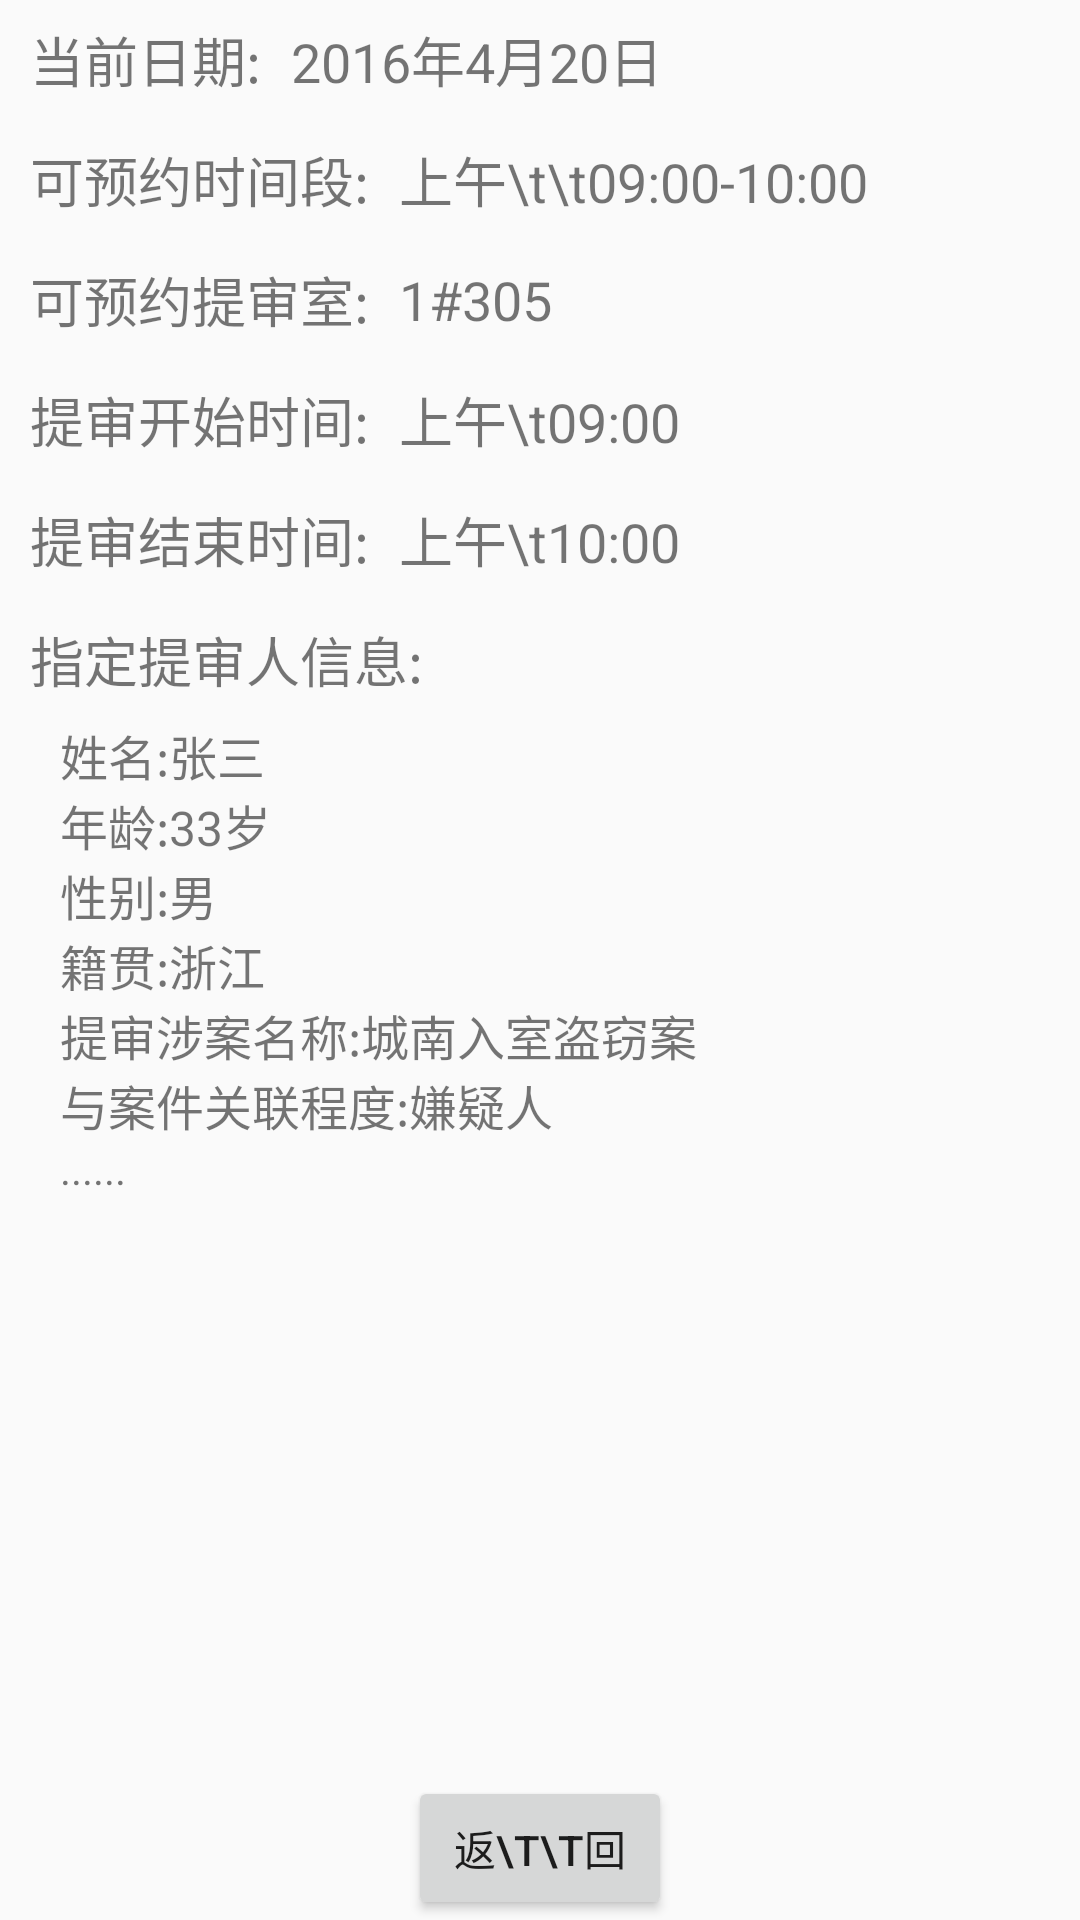

Produce the Android XML layout that renders to this screen, including the resource entries it uses.
<!-- AndroidManifest.xml: application theme AppTheme -->
<!-- res/layout/checkreservestatus.xml -->
<?xml version="1.0" encoding="utf-8"?>
<LinearLayout xmlns:android="http://schemas.android.com/apk/res/android"
    android:orientation="vertical"
    android:layout_width="match_parent"
    android:layout_height="match_parent">



    <LinearLayout
        android:layout_width="match_parent"
        android:layout_height="80dp"
        android:orientation="vertical">

        <LinearLayout
            android:layout_width="match_parent"
            android:layout_height="40dp"
            android:gravity="center_vertical"
            android:orientation="horizontal">

            <TextView
                android:layout_width="wrap_content"
                android:layout_height="wrap_content"
                android:layout_marginLeft="10dp"
                android:text="当前日期:"
                android:textSize="18sp"/>
            <TextView
                android:layout_width="wrap_content"
                android:layout_height="wrap_content"
                android:layout_marginLeft="10dp"
                android:text="2016年4月20日"
                android:textSize="18sp"/>
        </LinearLayout>

        <LinearLayout
            android:layout_width="match_parent"
            android:layout_height="40dp"
            android:gravity="center_vertical"
            android:orientation="horizontal">

            <TextView
                android:layout_width="wrap_content"
                android:layout_height="wrap_content"
                android:layout_marginLeft="10dp"
                android:text="可预约时间段:"
                android:textSize="18sp"/>
            <TextView
                android:layout_width="wrap_content"
                android:layout_height="wrap_content"
                android:layout_marginLeft="10dp"
                android:text="上午\t\t09:00-10:00"
                android:textSize="18sp"/>
        </LinearLayout>
    </LinearLayout>

    <LinearLayout
        android:layout_width="match_parent"
        android:layout_height="40dp"
        android:gravity="center_vertical"
        android:orientation="horizontal">
        <TextView
            android:layout_width="wrap_content"
            android:layout_height="wrap_content"
            android:layout_marginLeft="10dp"
            android:text="可预约提审室:"
            android:textSize="18sp"/>
        <TextView
            android:layout_width="wrap_content"
            android:layout_height="wrap_content"
            android:layout_marginLeft="10dp"
            android:text="1#305"
            android:textSize="18sp"/>
    </LinearLayout>

    <LinearLayout
        android:layout_width="match_parent"
        android:layout_height="40dp"
        android:gravity="center_vertical"
        android:orientation="horizontal">
        <TextView
            android:layout_width="wrap_content"
            android:layout_height="wrap_content"
            android:layout_marginLeft="10dp"
            android:text="提审开始时间:"
            android:textSize="18sp"/>
        <TextView
            android:layout_width="wrap_content"
            android:layout_height="wrap_content"
            android:layout_marginLeft="10dp"
            android:text="上午\t09:00"
            android:textSize="18sp"/>
    </LinearLayout>

    <LinearLayout
        android:layout_width="match_parent"
        android:layout_height="40dp"
        android:gravity="center_vertical"
        android:orientation="horizontal">
        <TextView
            android:layout_width="wrap_content"
            android:layout_height="wrap_content"
            android:layout_marginLeft="10dp"
            android:text="提审结束时间:"
            android:textSize="18sp"/>
        <TextView
            android:layout_width="wrap_content"
            android:layout_height="wrap_content"
            android:layout_marginLeft="10dp"
            android:text="上午\t10:00"
            android:textSize="18sp"/>
    </LinearLayout>

    <LinearLayout
        android:layout_width="match_parent"
        android:layout_height="40dp"
        android:gravity="center_vertical"
        android:orientation="horizontal">
        <TextView
            android:layout_width="wrap_content"
            android:layout_height="wrap_content"
            android:layout_marginLeft="10dp"
            android:text="指定提审人信息:"
            android:textSize="18sp"/>
    </LinearLayout>

    <LinearLayout
        android:layout_width="match_parent"
        android:layout_height="0dp"
        android:layout_weight="1"
        android:layout_marginLeft="20dp"
        android:orientation="vertical">
        <LinearLayout
            android:layout_width="match_parent"
            android:layout_height="wrap_content"
            android:orientation="horizontal">
            <TextView
                android:layout_width="wrap_content"
                android:layout_height="wrap_content"
                android:text="姓名:"
                android:textSize="16sp"/>
            <TextView
                android:layout_width="wrap_content"
                android:layout_height="wrap_content"
                android:text="张三"
                android:textSize="16sp"/>
        </LinearLayout>
        <LinearLayout
            android:layout_width="match_parent"
            android:layout_height="wrap_content"
            android:orientation="horizontal">
            <TextView
                android:layout_width="wrap_content"
                android:layout_height="wrap_content"
                android:text="年龄:"
                android:textSize="16sp"/>
            <TextView
                android:layout_width="wrap_content"
                android:layout_height="wrap_content"
                android:text="33岁"
                android:textSize="16sp"/>
        </LinearLayout>
        <LinearLayout
            android:layout_width="match_parent"
            android:layout_height="wrap_content"
            android:orientation="horizontal">
            <TextView
                android:layout_width="wrap_content"
                android:layout_height="wrap_content"
                android:text="性别:"
                android:textSize="16sp"/>
            <TextView
                android:layout_width="wrap_content"
                android:layout_height="wrap_content"
                android:text="男"
                android:textSize="16sp"/>
        </LinearLayout>
        <LinearLayout
            android:layout_width="match_parent"
            android:layout_height="wrap_content"
            android:orientation="horizontal">
            <TextView
                android:layout_width="wrap_content"
                android:layout_height="wrap_content"
                android:text="籍贯:"
                android:textSize="16sp"/>
            <TextView
                android:layout_width="wrap_content"
                android:layout_height="wrap_content"
                android:text="浙江"
                android:textSize="16sp"/>
        </LinearLayout>
        <LinearLayout
            android:layout_width="match_parent"
            android:layout_height="wrap_content"
            android:orientation="horizontal">
            <TextView
                android:layout_width="wrap_content"
                android:layout_height="wrap_content"
                android:text="提审涉案名称:"
                android:textSize="16sp"/>
            <TextView
                android:layout_width="wrap_content"
                android:layout_height="wrap_content"
                android:text="城南入室盗窃案"
                android:textSize="16sp"/>
        </LinearLayout>
        <LinearLayout
            android:layout_width="match_parent"
            android:layout_height="wrap_content"
            android:orientation="horizontal">
            <TextView
                android:layout_width="wrap_content"
                android:layout_height="wrap_content"
                android:text="与案件关联程度:"
                android:textSize="16sp"/>
            <TextView
                android:layout_width="wrap_content"
                android:layout_height="wrap_content"
                android:text="嫌疑人"
                android:textSize="16sp"/>
        </LinearLayout>

        <TextView
            android:layout_width="wrap_content"
            android:layout_height="wrap_content"
            android:text="......"/>


    </LinearLayout>

    <LinearLayout
        android:layout_width="match_parent"
        android:layout_height="wrap_content"
        android:gravity="center"
        android:orientation="horizontal">
        <Button
            android:layout_width="wrap_content"
            android:layout_height="wrap_content"
            android:gravity="center"
            android:text="返\t\t回"/>
    </LinearLayout>


</LinearLayout>
<!-- resources referenced by this layout -->
<resources>
  <style name="AppTheme" parent="Theme.AppCompat.Light.DarkActionBar">
          
          <item name="colorPrimary">@color/colorPrimary</item>
          <item name="colorPrimaryDark">@color/colorPrimaryDark</item>
          <item name="colorAccent">@color/colorAccent</item>
      </style>
  <color name="colorPrimary">#3F51B5</color>
  <color name="colorPrimaryDark">#303F9F</color>
  <color name="colorAccent">#FF4081</color>
</resources>
